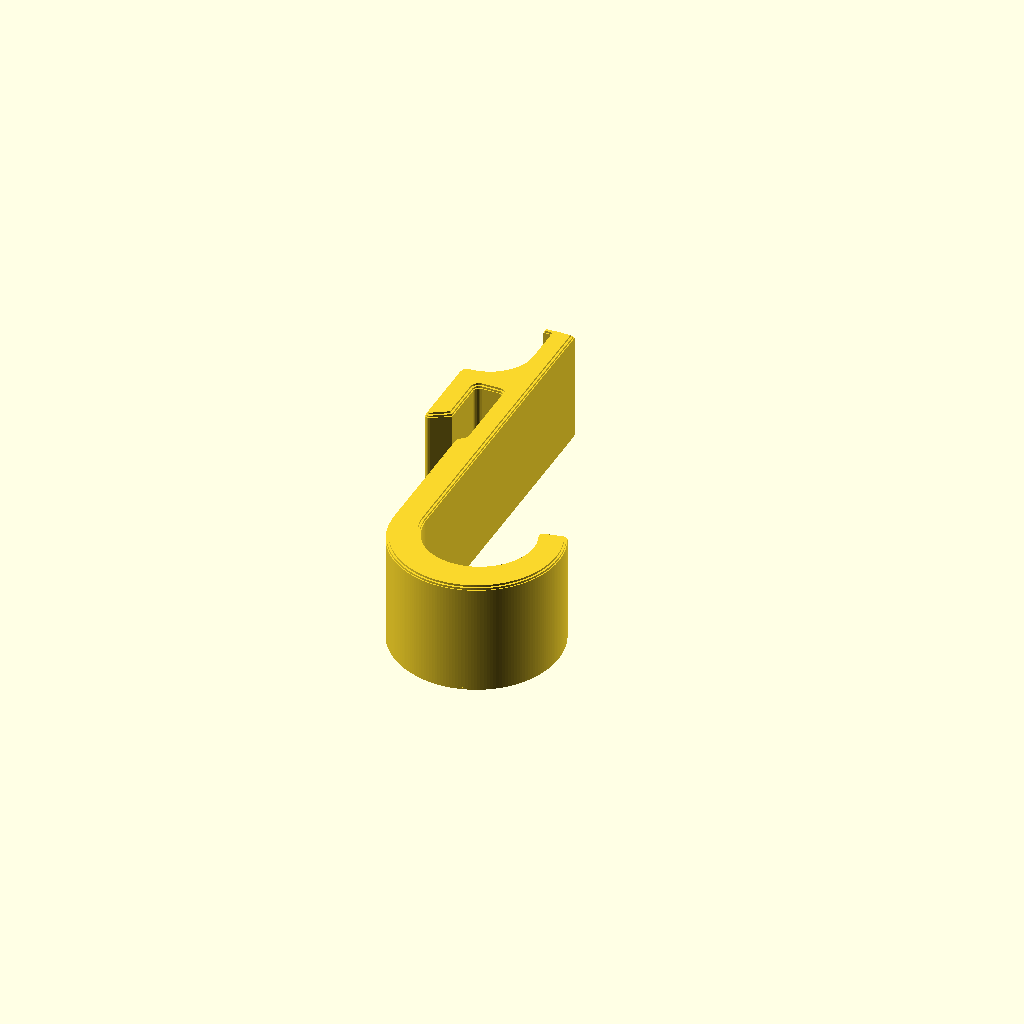
Cell 1: rendered with the file's own defaults.
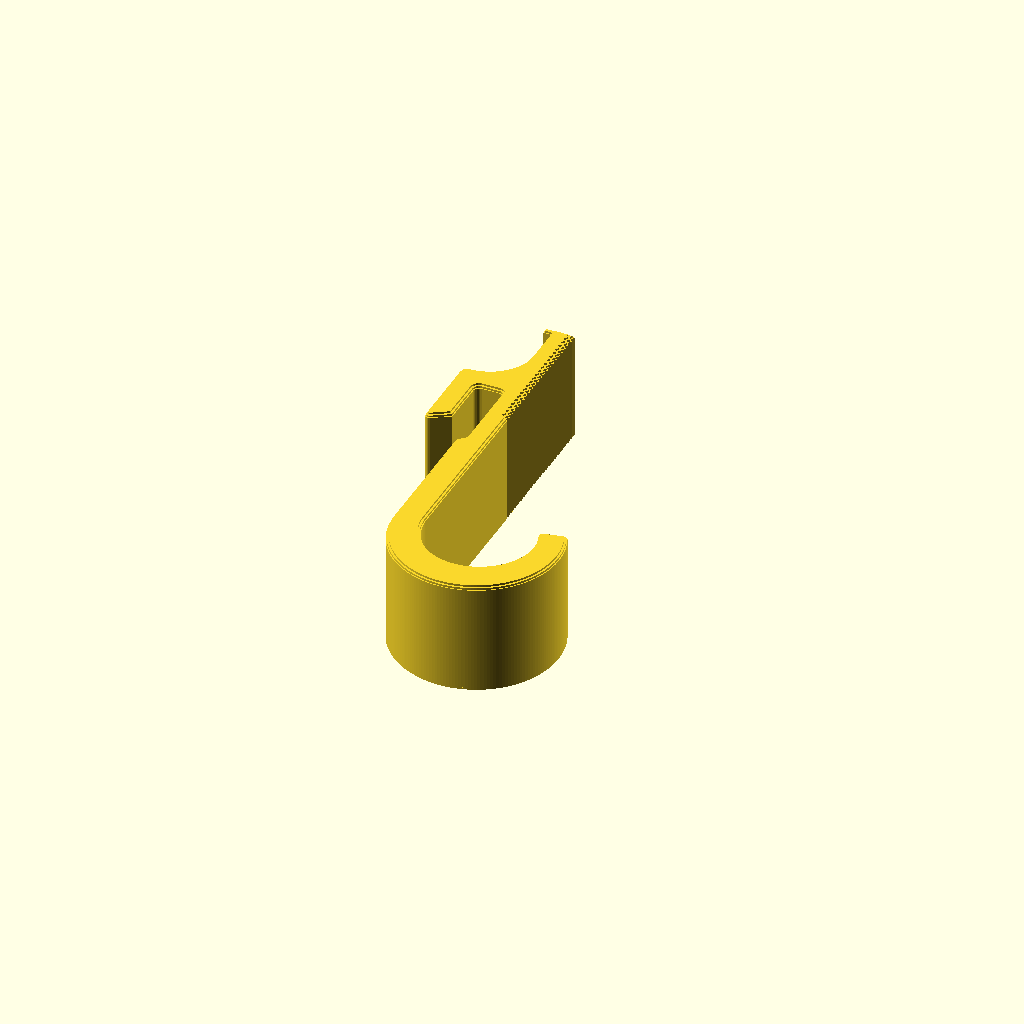
Cell 2 — serr_on set to true, the other parameters unchanged.
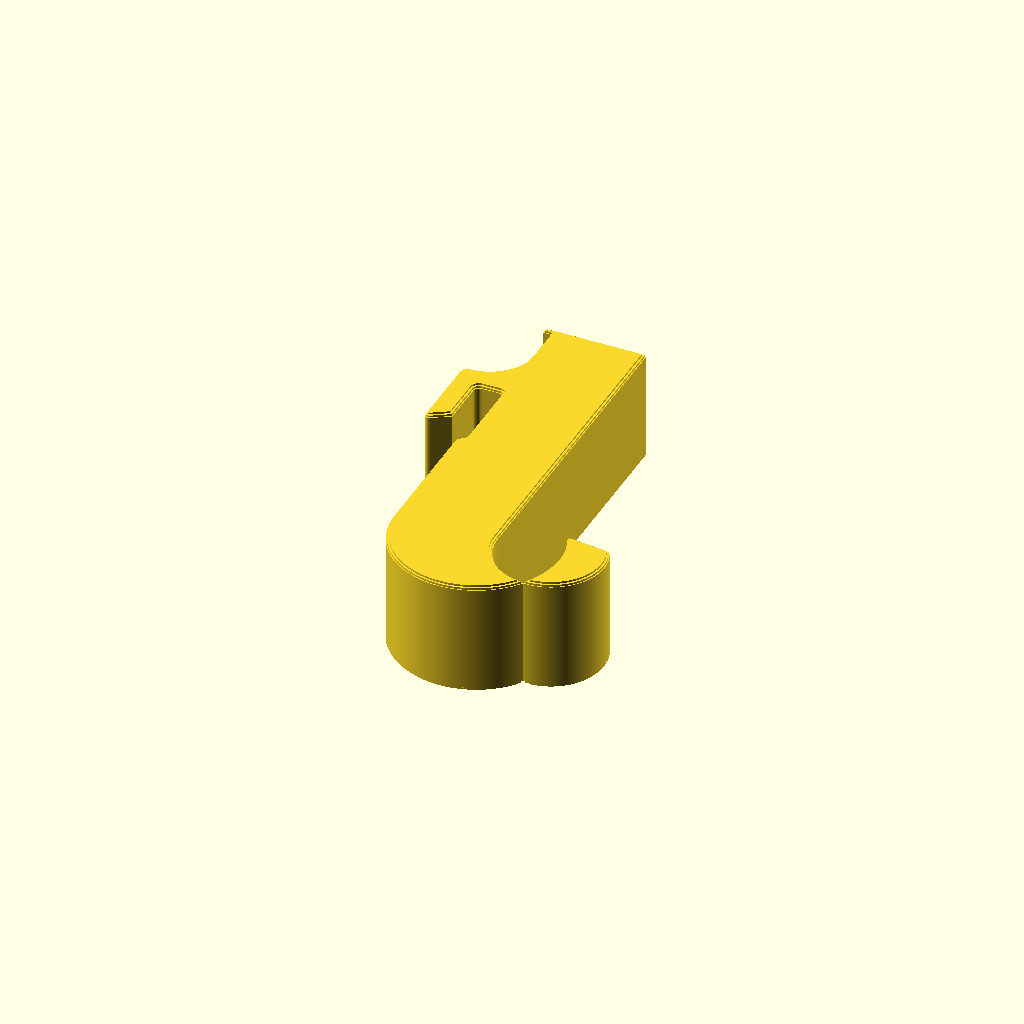
Cell 3: the same model with head_depth = 14.7.
One fixed orthographic camera (rotation 55°, 0°, 25°; colour scheme Cornfield) for every cell.
Source of the model, hook.scad:
// hook.scad — wallboard rail hook replica, v3（墙板挂条挂钩复刻 第三版）
// Knowledge base: wiki/entities/rail-hook.md, wiki/topics/hook-replication-requirements.md
// Strength review: wiki/outputs/hook-strength-review.md
//
// Datum（基准）: X=0 plate back face (rail-lip contact plane 主板背面/贴唇面),
//                Y=0 slot ceiling (bearing face 槽顶/承重面).
// +X = room side（房间侧）, +Y = up, extrusion along +Z (width along the rail).
// As modeled the part lies side-face-down at Z=0 — the correct FDM print orientation.
//
// v3 (2026-07-09, after user's test print and caliper pass):
//   - plate_above measured 8.8 on the original, built as 9.0 (was a 7.0 photo guess).
//   - NEW top cap（顶部小帽）: 0.5 tall, 3.0 total thick — 0.8 proud toward the wall.
//   - CORRECTED: the lower back feature is a 3.0-thick WALL PAD（抵墙凸台）bulging
//     0.8 toward the wall (braces the wall = the H contact), not a forward step.
//     v1/v2 had the step direction misread from photos.
//   - Cap and pad imply the wall panel sits ≈0.8 behind the rail face; hook back
//     rests on rail face + panel simultaneously.
//   - shank_front_extra now defaults 0 (the pad is the original's own
//     reinforcement); raise it if extra stiffness is wanted.
// Mounting-head dims remain the user-confirmed nominals, verbatim.

/* [Mounting head - fit-critical, annotated] */
// rear finger thickness (D1, annotated)
finger_t = 2.40;
// slot gap that swallows the rail lip (D2, annotated)
slot_gap = 2.75;
// total head depth, serrated front face to finger back face (D3, annotated)
head_depth = 7.35;

/* [Mounting head - verticals] */
// bridge-arm vertical thickness (D5, photo est.; scale correction suggests ~2.7 - measure)
arm_t = 2.2;
// finger length below slot ceiling (D6; user caliper: claw total arm_t+finger ~= 9.0 -> 6.75)
finger_len = 6.75;
// plate extension above arm top (D7, user-measured 8.8, built as 9.0)
plate_above = 9.0;
// slanted finger tip (original feature): the bottom face rises from the outer
// point toward the inner face - ramps over the lip during tilt-in insertion
tip_taper = 1.5;
// rounded tip point, tangent to the outer face and the slanted bottom
// (printability; the aluminum original is sharper)
tip_r = 0.4;

/* [Top cap and wall pad - from original, user-measured] */
// cap height at plate top
cap_h = 0.5;
// cap protrusion toward the wall (total cap thickness = plate_t + cap_back = 3.0)
cap_back = 0.8;
// wall-pad protrusion toward the wall (total pad thickness = plate_t + pad_back = 3.0)
pad_back = 0.8;
// pad top edge, distance below the slot ceiling (must clear the rail strip's bottom edge)
pad_top_drop = 8.0;

/* [Strength] */
// 45-deg chamfer on both side faces, whole outline (0 = off)
side_chamfer = 0.4;
// fillet at slot-ceiling / finger-front corner
fillet_finger_root = 0.6;
// fillet at slot-ceiling / plate-back corner (0 if test fit rides high)
fillet_plate_root = 0.3;
// arc gusset above the arm: ONE tangent arc from the plate back face sweeping
// down to the arm top - no corners at all (user proposal). Radius: 5.0 ~= full
// span to the bridge edge (strongest), 0 = original flat arm. The arc lives
// inside the rail above the slot opening; drop the radius if a test fit fouls.
arm_gusset_r = 5.0;
// rounded bridge-edge corner (restores the original's r~0.8 outer round; also
// the tilt-in leading edge); the gusset arc auto-clamps to leave room for it
arm_edge_r = 0.8;
// extra forward shank thickness (0 = original-faithful; pad already braces the wall)
shank_front_extra = 0;

/* [Body and J-hook - variable parts] */
// width along the rail = print height (D10; original measured 11.9)
hook_w = 11.9;
// straight shank length below ceiling before the J curve starts
shank_drop = 22.3;
// J outer radius / base inner radius / inner-center lift
j_r_out = 8.5;
j_r_in = 5.5;
j_lift = 0.7;
// J arc sweep in degrees
j_sweep = 205;

/* [Serration - cosmetic, off by default (weakens tension face)] */
serr_on = false;
serr_len = 15;
serr_pitch = 0.65;
serr_depth = 0.25;

/* [Hidden] */
plate_t = head_depth - slot_gap - finger_t;
x_pf = plate_t;
x_pb = 0;
x_ff = -slot_gap;
x_fb = -slot_gap - finger_t;
y_top = arm_t + plate_above;
y_tip = -finger_len;
y_jstart = -shank_drop;
fil_f = fillet_finger_root;
fil_p = fillet_plate_root;
arm_span = slot_gap + finger_t;
gusset_r_eff = min(arm_gusset_r, arm_span - arm_edge_r);
tip_ang = atan(tip_taper / finger_t);
tip_cy = y_tip + tip_r * (1 + sin(tip_ang)) / cos(tip_ang);
x_sf = x_pf + shank_front_extra;
y_ramp0 = -pad_top_drop;
y_ramp1 = -pad_top_drop - 2.5 * shank_front_extra;
r_in_eff = j_r_in - shank_front_extra / 2;
co = [-pad_back + j_r_out, y_jstart];
ci = [x_sf + r_in_eff, y_jstart + j_lift];
j_steps = ceil(j_sweep / 2);
y_slo = y_top - serr_len;
n_teeth = floor(serr_len / serr_pitch);

assert(plate_t > 0.5, "derived plate thickness (D4) too small - check head dims");
assert(hook_w > 2 * side_chamfer + 1, "hook_w too small for side_chamfer");
assert(slot_gap - fil_f - fil_p > 1.6, "fillets leave too little flat seat for the rail lip");
assert(pad_top_drop > finger_len + 1, "wall pad must start clearly below the finger tip / rail strip");
assert(arm_gusset_r >= 0 && arm_edge_r >= 0 && arm_edge_r < arm_t, "bad gusset/edge radius");
assert(finger_len - tip_taper - fillet_finger_root > 1, "tip taper leaves too little straight inner face");
assert(arm_t + gusset_r_eff < y_top - cap_h - 0.5, "arc gusset reaches the top cap");

function arc_tail(c, r, a0, a1, n) =
  [for (i = [1 : n]) c + r * [cos(a0 + (a1 - a0) * i / n), sin(a0 + (a1 - a0) * i / n)]];

head_pts = concat(
  [[x_pf, y_top],
   [-cap_back, y_top],
   [-cap_back, y_top - cap_h],
   [x_pb, y_top - cap_h]],
  gusset_r_eff > 0
    ? concat([[x_pb, arm_t + gusset_r_eff]],
             arc_tail([-gusset_r_eff, arm_t + gusset_r_eff], gusset_r_eff, 0, -90, 12))
    : [[x_pb, arm_t]],
  arm_edge_r > 0 && gusset_r_eff < arm_span - arm_edge_r - 0.01
    ? [[-(arm_span - arm_edge_r), arm_t]] : [],
  arm_edge_r > 0
    ? arc_tail([x_fb + arm_edge_r, arm_t - arm_edge_r], arm_edge_r, 90, 180, 6)
    : (gusset_r_eff < arm_span - 0.01 ? [[x_fb, arm_t]] : []),
  tip_r > 0
    ? concat([[x_fb, tip_cy]],
             arc_tail([x_fb + tip_r, tip_cy], tip_r, 180, 270 + tip_ang, 6))
    : [[x_fb, y_tip]],
  [[x_ff, y_tip + tip_taper],
   [x_ff, -fil_f]]
);
fil_f_pts = fil_f > 0 ? arc_tail([x_ff + fil_f, -fil_f], fil_f, 180, 90, 6) : [];
fil_p_pts = fil_p > 0
  ? concat([[x_pb - fil_p, 0]], arc_tail([x_pb - fil_p, -fil_p], fil_p, 90, 0, 6))
  : [[x_pb, 0]];
back_pts = [
  [x_pb, -pad_top_drop],
  [-pad_back, -pad_top_drop - pad_back],
  [-pad_back, y_jstart]
];
outer_arc = [for (i = [1 : j_steps]) let (a = 180 + j_sweep * i / j_steps)
             co + j_r_out * [cos(a), sin(a)]];
inner_arc = [for (i = [0 : j_steps]) let (a = 180 + j_sweep * (j_steps - i) / j_steps)
             ci + r_in_eff * [cos(a), sin(a)]];
bulge_pts = shank_front_extra > 0 ? [[x_sf, y_ramp1], [x_pf, y_ramp0]] : [];
serr_pts = serr_on
  ? [for (i = [0 : n_teeth - 1]) each
      [[x_pf, y_slo + i * serr_pitch],
       [x_pf - serr_depth, y_slo + (i + 0.5) * serr_pitch]]]
  : [];

profile_pts = concat(head_pts, fil_f_pts, fil_p_pts, back_pts,
                     outer_arc, inner_arc, bulge_pts, serr_pts);

module hook_profile() { polygon(profile_pts); }

module hook() {
  if (side_chamfer > 0) {
    side_steps = 2;
    dz = side_chamfer / side_steps;
    union() {
      translate([0, 0, side_chamfer])
        linear_extrude(hook_w - 2 * side_chamfer) hook_profile();
      for (i = [0 : side_steps - 1], z = [i * dz, hook_w - (i + 1) * dz])
        translate([0, 0, z]) linear_extrude(dz + 0.001)
          offset(delta = -(side_chamfer - (i + 0.5) * dz)) hook_profile();
    }
  } else {
    linear_extrude(hook_w) hook_profile();
  }
}

hook();

shank_t = x_sf + pad_back;
echo(str("derived plate thickness D4 = ", plate_t, " mm"));
echo(str("head depth check = ", x_pf - x_fb, " mm (target ", head_depth, ")"));
echo(str("cap thickness = ", plate_t + cap_back, " mm (target 3.0); pad thickness = ",
         plate_t + pad_back, " mm (target 3.0)"));
echo(str("overall height = ", y_top - (y_jstart - j_r_out), " mm"));
echo(str("shank thickness = ", shank_t, " mm; lip flat seat = ", slot_gap - fil_f - fil_p, " mm"));
echo(str("arc gusset top = ", arm_t + gusset_r_eff,
         " mm above slot ceiling; claw total height = ", arm_t + finger_len,
         " mm (target 9.0 measured)"));
echo(str("worst-case shank stress ~ ",
         (co[0] - (x_sf - pad_back) / 2) / (hook_w * shank_t * shank_t / 6),
         " MPa per N load"));
Customizer parameters (derived from the source; name, type, default, range or options):
finger_t: number, default 2.4
slot_gap: number, default 2.75
head_depth: number, default 7.35
arm_t: number, default 2.2
finger_len: number, default 6.75
plate_above: number, default 9
tip_taper: number, default 1.5
tip_r: number, default 0.4
cap_h: number, default 0.5
cap_back: number, default 0.8
pad_back: number, default 0.8
pad_top_drop: number, default 8
side_chamfer: number, default 0.4
fillet_finger_root: number, default 0.6
fillet_plate_root: number, default 0.3
arm_gusset_r: number, default 5
arm_edge_r: number, default 0.8
shank_front_extra: number, default 0
hook_w: number, default 11.9
shank_drop: number, default 22.3
j_r_out: number, default 8.5
j_r_in: number, default 5.5
j_lift: number, default 0.7
j_sweep: number, default 205
serr_on: bool, default false
serr_len: number, default 15
serr_pitch: number, default 0.65
serr_depth: number, default 0.25
